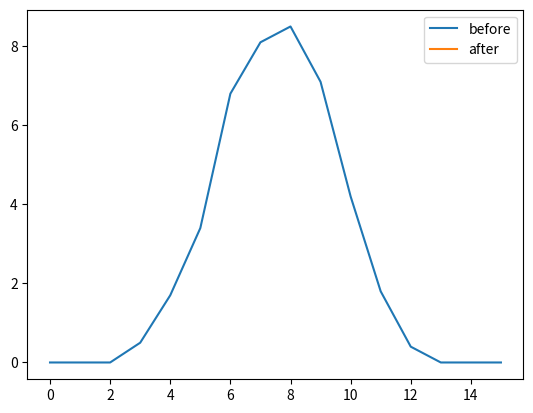

The matplotlib source for this figure:
"""This is the model module of dummy_structure providing models for an energy system simulation.
The dummy_structure shows a suggestion for an objective-oriented programming approach to use as a standard in the
Python-AG of the Cologne Institute for Renewable Energy (CIRE) at the University of Applied Sciences Cologne (TH Köln).
"""
__version__ = '0.1'
__author__ = 'srummmeny'

# from dummy_constants import *
import pandas as pd
import matplotlib.pyplot as plt


class Component:
    """
    class to describe any type of component in an energy system.
    """
    def __init__(self, name=None, parent=None):
        self.name = name
        self.parent = parent
        self.status = pd.DataFrame({'Connected': [False], 'Running': [False]})

    def get_status(self):
        print(self.status)


class Photovoltaic(Component):
    """
    class to describe any type of Photovoltaic system as a component in an energy system.
    """
    def __init__(self, p_n: int, name=None, p_profile=None):
        super().__init__(name=name)
        self.p_n = p_n
        self.df = pd.DataFrame({'before': [], 'after': []})
        if p_profile is not None:
            self.df = pd.concat([self.df, p_profile])
            self.status['Running'] = True

    def curtail(self, p_c, t_start=0, t_end=2**100000):
        t = t_start
        while t <= min(self.df.index[-1], t_end):
            self.df['after'][t] = max(self.df['before'][t] - p_c, 0)
            t += 1

    def limit(self, p_l, t_start=0, t_end=2**100000):
        t = t_start
        while t <= min(self.df.index[-1], t_end):
            self.df['after'][t] = min(self.df['before'][t], p_l)
            t += 1


if __name__ == '__main__':
    df = pd.DataFrame({'before': [0, 0, 0, 0.5, 1.7, 3.4, 6.8, 8.1, 8.5, 7.1, 4.2, 1.8, 0.4, 0, 0, 0]})

    PV = Photovoltaic(12, name='PV_Meyerstr_12', p_profile=df)
    PV.get_status()
    PV.limit(4)
    PV.df.plot()
    plt.show()
